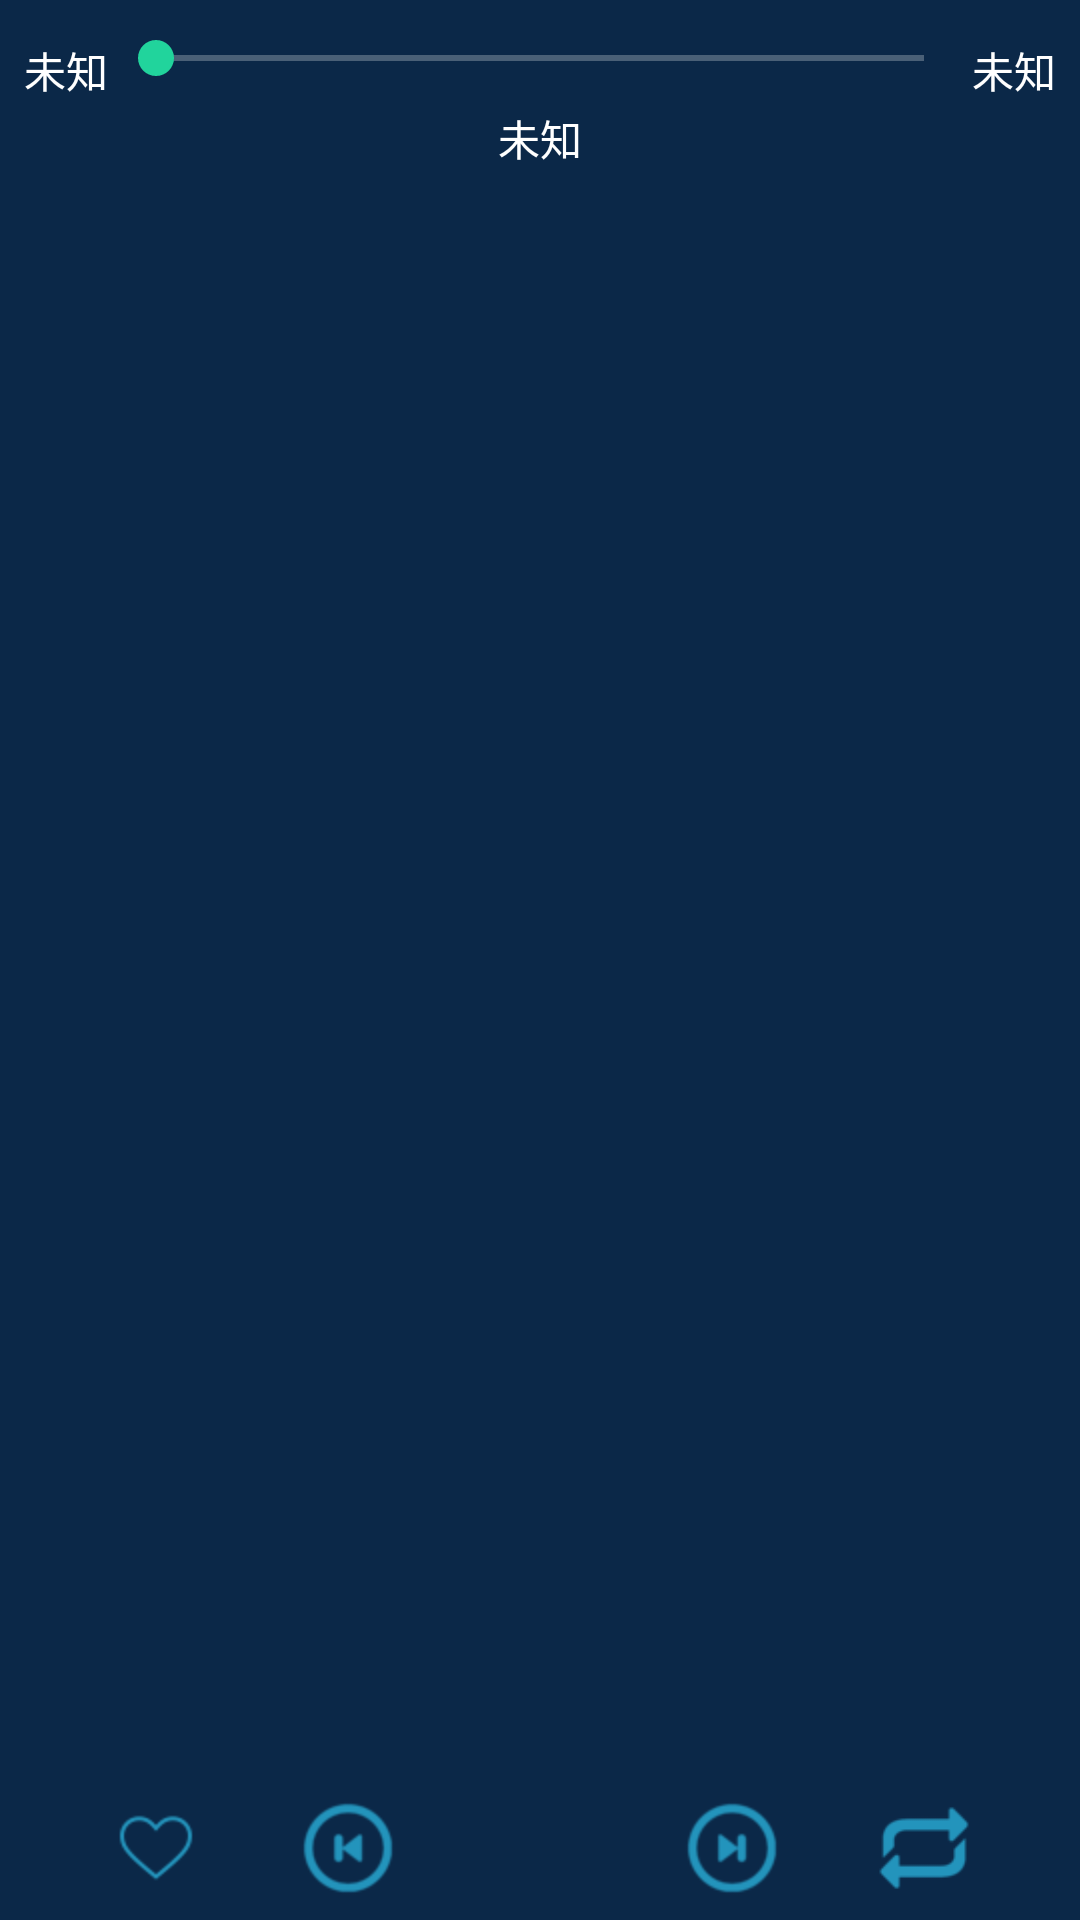

Write the Android layout XML for this screen, with the resource values it uses.
<!-- AndroidManifest.xml: application theme AppTheme -->
<!-- res/layout/fragment_control.xml -->
<?xml version="1.0" encoding="utf-8"?>
<LinearLayout xmlns:android="http://schemas.android.com/apk/res/android"
    xmlns:tools="http://schemas.android.com/tools"
    android:id="@+id/layout_control_progress"
    android:layout_width="match_parent"
    android:layout_height="@dimen/control_height"
    android:background="@color/colorDark"
    android:orientation="vertical"
    tools:context=".view.ui.MusicControlFragment">

    <include
        android:id="@+id/control_progress"
        layout="@layout/layout_progress" />

    <RelativeLayout
        android:layout_width="match_parent"
        android:layout_height="0dp"
        android:layout_weight="1">

        <include
            android:id="@+id/control_song"
            layout="@layout/layout_song_control" />
    </RelativeLayout>

</LinearLayout>
<!-- res/layout/layout_progress.xml (included above) -->
<?xml version="1.0" encoding="utf-8"?>
<androidx.constraintlayout.widget.ConstraintLayout
    xmlns:android="http://schemas.android.com/apk/res/android"
    xmlns:app="http://schemas.android.com/apk/res-auto"
    xmlns:tools="http://schemas.android.com/tools"
    android:id="@+id/layout_progress"
    android:layout_width="match_parent"
    android:layout_height="wrap_content"
    android:layout_marginTop="5dp"
    app:layout_constraintTop_toTopOf="parent"
    tools:showIn="@layout/fragment_control">

    <TextView
        android:id="@+id/tv_progress"
        style="@style/StyleTextView"
        android:layout_marginStart="8dp"
        android:layout_marginTop="8dp"
        android:text="@string/undefined"
        android:textSize="14sp"
        app:layout_constraintStart_toStartOf="parent"
        app:layout_constraintTop_toTopOf="parent" />

    <TextView
        android:id="@+id/tv_duration"
        style="@style/StyleTextView"
        android:layout_marginEnd="8dp"
        android:text="@string/undefined"
        android:textSize="14sp"
        app:layout_constraintBottom_toBottomOf="parent"
        app:layout_constraintEnd_toEndOf="parent" />

    <SeekBar
        android:id="@+id/progress_song"
        android:layout_width="0dp"
        android:layout_height="wrap_content"
        android:layout_weight="1"
        android:max="1000"
        android:progress="0"
        android:progressBackgroundTint="@color/colorWhite"
        app:layout_constraintBottom_toBottomOf="parent"
        app:layout_constraintEnd_toStartOf="@+id/tv_duration"
        app:layout_constraintStart_toEndOf="@+id/tv_progress"
        app:layout_constraintTop_toTopOf="parent" />

</androidx.constraintlayout.widget.ConstraintLayout>
<!-- res/layout/layout_song_control.xml (included above) -->
<?xml version="1.0" encoding="utf-8"?>
<RelativeLayout xmlns:android="http://schemas.android.com/apk/res/android"
    xmlns:app="http://schemas.android.com/apk/res-auto"
    xmlns:tools="http://schemas.android.com/tools"
    android:id="@+id/song_control"
    android:layout_width="match_parent"
    android:layout_height="wrap_content"
    android:layout_alignParentBottom="true"
    android:layout_marginBottom="@dimen/margin_bottom_8"
    tools:showIn="@layout/content_notify">

    <TextView
        android:id="@+id/tv_song_name"
        style="@style/StyleTextView"
        android:layout_alignParentTop="true"
        android:layout_centerHorizontal="true"
        android:layout_marginStart="@dimen/song_name_space"
        android:layout_marginTop="2dp"
        android:layout_marginEnd="@dimen/song_name_space"
        android:text="@string/undefined"
        android:textSize="14sp" />

    <ImageView
        android:id="@+id/iv_favorite"
        style="@style/StyleControlImage"
        android:layout_marginEnd="@dimen/image_margin_32"
        android:layout_toStartOf="@+id/iv_play_pre"
        android:src="@drawable/favorite_white" />

    <ImageView
        android:id="@+id/iv_play_pre"
        style="@style/StyleControlImage"
        android:layout_marginEnd="@dimen/image_margin_32"
        android:layout_toStartOf="@+id/iv_play_pause"
        android:src="@drawable/previous" />

    <ImageView
        android:id="@+id/iv_play_pause"
        style="@style/StyleControlImage"
        android:layout_centerHorizontal="true"
        app:srcCompat="@drawable/play" />

    <ImageView
        android:id="@+id/iv_play_next"
        style="@style/StyleControlImage"
        android:layout_marginStart="@dimen/image_margin_32"
        android:layout_toEndOf="@+id/iv_play_pause"
        android:src="@drawable/next" />

    <ImageView
        android:id="@+id/iv_play_mode"
        style="@style/StyleControlImage"
        android:layout_marginStart="@dimen/image_margin_32"
        android:layout_toEndOf="@+id/iv_play_next"
        android:src="@drawable/order" />

</RelativeLayout>
<!-- res/layout/content_notify.xml (included above) -->
<?xml version="1.0" encoding="utf-8"?>
<RelativeLayout xmlns:android="http://schemas.android.com/apk/res/android"
    xmlns:app="http://schemas.android.com/apk/res-auto"
    android:id="@+id/layout_notify_control"
    android:layout_width="match_parent"
    android:layout_height="70dp"
    android:background="@color/colorDark">

    <ImageView
        android:id="@+id/iv_notify_close"
        android:layout_width="@dimen/image_size_20"
        android:layout_height="@dimen/image_size_20"
        android:layout_alignParentTop="true"
        android:layout_alignParentEnd="true"
        android:layout_marginTop="2dp"
        android:layout_marginEnd="2dp"
        app:srcCompat="@drawable/close" />

    <include layout="@layout/layout_song_control" />

</RelativeLayout>
<!-- resources referenced by this layout -->
<resources>
  <color name="colorDark">#0B2848</color>
  <color name="colorWhite">#FFFFFF</color>
  <dimen name="control_height">100dp</dimen>
  <dimen name="image_margin_32">32dp</dimen>
  <dimen name="image_size_20">20dp</dimen>
  <dimen name="margin_bottom_8">8dp</dimen>
  <dimen name="song_name_space">24dp</dimen>
  <!-- drawable close: png bitmap (drawable, 262 bytes) -->
  <!-- drawable favorite_white: png bitmap (drawable, 1146 bytes) -->
  <!-- drawable next: png bitmap (drawable, 2408 bytes) -->
  <!-- drawable order: png bitmap (drawable, 1138 bytes) -->
  <!-- drawable previous: png bitmap (drawable, 2420 bytes) -->
  <string name="undefined">未知</string>
  <style name="StyleControlImage">
          <item name="android:layout_width">@dimen/image_size_32</item>
          <item name="android:layout_height">@dimen/image_size_32</item>
          <item name="android:layout_alignParentBottom">true</item>
          <item name="android:layout_marginBottom">@dimen/margin_bottom_8</item>
      </style>
  <style name="StyleTextView">
          <item name="android:layout_width">wrap_content</item>
          <item name="android:layout_height">wrap_content</item>
          <item name="android:layout_marginStart">8dp</item>
          <item name="android:layout_marginTop">8dp</item>
          <item name="android:ellipsize">end</item>
          <item name="android:maxLines">1</item>
          <item name="android:textSize">18sp</item>
          <item name="android:textColor">@android:color/white</item>
      </style>
  <style name="AppTheme" parent="Theme.AppCompat.Light.DarkActionBar">
          
          <item name="colorPrimary">@color/colorDark</item>
          <item name="colorPrimaryDark">@color/colorPrimaryDark</item>
          <item name="colorAccent">@color/colorGreen</item>
      </style>
  <dimen name="image_size_32">32dp</dimen>
  <color name="colorPrimaryDark">#00574B</color>
  <color name="colorGreen">#21D49C</color>
</resources>
